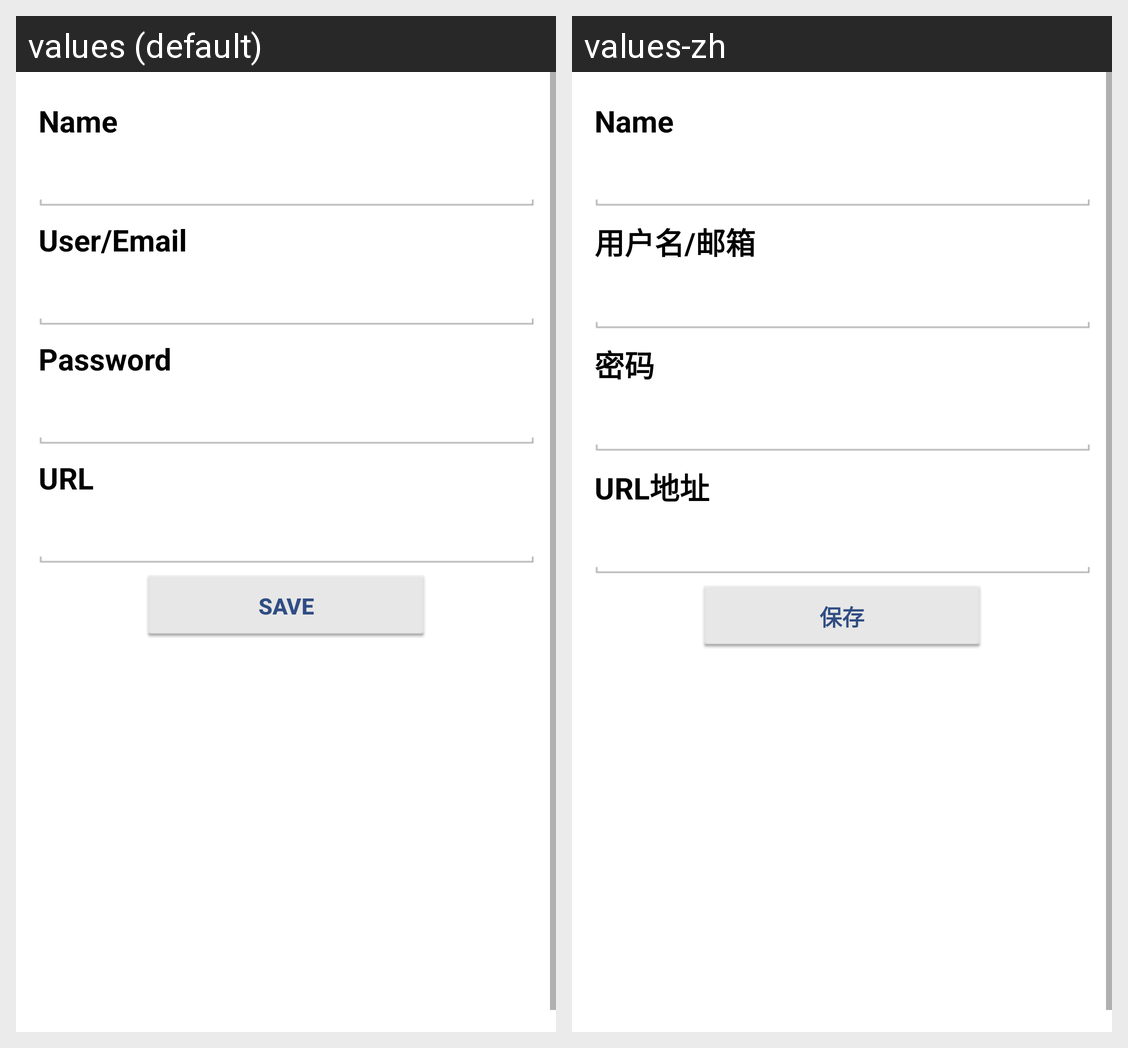

Locale-by-locale string values for the Android screen shown in this grid:
Android screen res/layout/activity_identity_form.xml rendered under 2 locales, left to right: values (default), values-zh. Device: Nexus 5 (rendered at 1080×1920; each locale shown at half size, 540×960, under a caption strip naming it); theme Theme.MaterialComponents.DayNight.NoActionBar.
Strings drawn on this screen, with the default value and each locale's value (text and hints the layout hard-codes, and strings that could not be matched under every locale, appear in the picture but are not listed):

text_name
  values: Name
  values-zh: Name

text_account
  values: User/Email
  values-zh: 用户名/邮箱

text_password
  values: Password
  values-zh: 密码

text_url
  values: URL
  values-zh: URL地址

button_save
  values: Save
  values-zh: 保存
